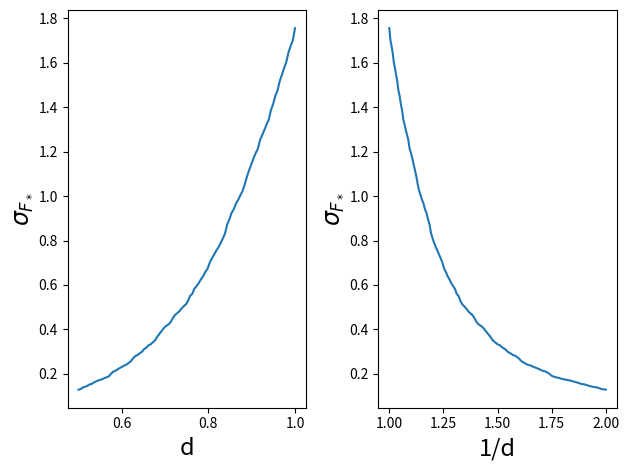

This figure's Python source:
import numpy as np
import matplotlib.pyplot as plt
import random

def Generate_data(xmax,ymax,N):
    """
    Randomly generates (x,y) coordinates for star and their luminosity
    
    Inputs:
        xmax,ymax: the maximum point on the axis
        N: number of data point stars wanted 
    Outputs:
        x_list: the x coordinate of a star
        y_list: the y coordinate of a star
        star_lum: the current luminosity associated to each star
    """
    x_list=[]
    y_list=[]
    star_lum = np.full((1,N),1) #stays the same
    star_flux(star_lum,1)

    for i in range(N):
        x_list.append(random.uniform(0,xmax))
        y_list.append(random.uniform(0,ymax))
    return x_list,y_list,star_lum

def star_flux(star_lum,distance):
    """
    Generates the flux for the input of luminosities and at what scale distance
    
    Inputs:
        star_lum: the luminosities of the stars
        d: distance
    Outputs:
        star_flux: the flux of each star
    """
    star_flux = star_lum/4*np.pi*(distance**2) #recalculate for change in d
    return star_flux

#nx and ny are the number of pixels in x coord and in y coord
#ex: nx = 3 we want the xlim to be split into three pixels
def make_grid(x_list,y_list,xmax,ymax,numBins_x,numBins_y):
    """
    Makes the grid of where each star fall in our grid
    
    Inputs:
        x_list: x coordinates of a star
        y_list: y coordinates of a star
        max,ymax: the maximum point on the axis
        numBins_x: number of bins wanted in x-axis
        numBins_y: number of bins wanted in y-axis
    """

    x_pixels = xmax/numBins_x
    y_pixels = ymax/numBins_y
    for i in range(numBins_x+1):
        plt.vlines(x_pixels*i,0,ymax,colors='black',linestyles='solid')
    
    for j in range(numBins_y+1):
        plt.hlines(y_pixels*j,0,xmax,colors='black',linestyles='solid')
    
    #plotting the data
    plt.scatter(x_list,y_list,c='orange',marker="*") #should plot the points as little stars

def calc_std(d_min,d_max,d_steps,xarray,yarray):
    """
    Function that simulates zooming in on a star region 
    (stars have positions defined by the input arrays)
    from d_min to d_max, d_steps times.
    This function produces a historgram for each distance,
    and will plot the surface brightness fluctuations
    as a function of distance.
    Currently, this function assumes uniform brightness.

    Parameters
    ----------
    d_min : float
        closest distance to star region (<1)
    d_max : float
        farthest distance to star region (<=1), 
        cannot be greater than 1.
    d_steps : int
        number of distances to probe within range.
    xarray : Nx1 array of ints
        x-positions of each star in max-size grid
    yarray : Nx1 array of ints
        y-positions of each star in max-size grid
    fluxarray : Nx1 array of fluxes for each star
        flux values of each star in max-size grid
    Returns
    -------
    Plot of brightness fluctuations versus 1/distance.

    """
    
    #check input parameters
    if(d_min>d_max):
        print("minimum distance larger than maximum distance")
        return
    if(d_min>=1 or d_max>1):
        print("out of bounds distance values")
        return
    #if(len(xarray!=len(yarray)!=len(fluxarray))):
    #    print("array lengths not equal")
    #    return
    
    #create an array of distances we want to create points for
    distances = np.linspace(d_min,d_max,d_steps) 
    
    
    #loop through all distances and calculate SBF each time
    sbf_array = [] #array of surface brightness fluctuations
    for d in distances:
        view_limit = get_distance_rescaling(d, field_length)
        hist_out, x_edges, y_edges = make_histogram(xarray, yarray, view_limit, numBins)
        std = np.sqrt(np.mean(hist_out))
        f = star_flux(luminosity,d)
        sbf = f*std
        sbf_array.append(sbf)
    d_inverse = 1/distances
    plt.subplot(1, 2, 1)
    plt.plot(distances,sbf_array)
    plt.xlabel("d",fontsize=17)
    plt.ylabel("$\sigma_{F_*}$",fontsize=17)
    plt.subplot(1, 2, 2)
    plt.plot(d_inverse,sbf_array)
    plt.xlabel("1/d",fontsize=17)
    plt.ylabel("$\sigma_{F_*}$",fontsize=17)
    plt.tight_layout()
    plt.show()

    
    
def make_histogram(x_list, y_list, view_limit, numBins):
    """
    Make a 2D histogram of star density on our view field
    
    Inputs:
        x_list, y_list: (Nx1 arrays) contain the x & y coordinates of all stars
        view_limit: (int) upper limit to set the field of view. Lower limit is always zero,
            meaning our viewing window will always be in the bottom-left corner of the overall field
        numBins: (int) number of bins to use in each dimension of the histogram
    Outputs:
        density_hist: (numBins x numBins array) histogram of the star density
        xedges, yedges: (numBins+1 x 1 arrays) list of edge locations for the histogram bins
    """
    
    #Check if the number of elements is less than the number of bins
    elements_in_view = sum((x_list<view_limit)*(y_list<view_limit))
    #Print an error statement if the number of elements falls below this threshold
    if elements_in_view < numBins:
        print('Number of elements in field of view is less than the number of bins.')
    
    #Get the view limits on which to generate our histogram
    range_hist = [[0, view_limit], [0, view_limit]]
    
    #Generate the 2D histogram
    density_hist, xedges, yedges = np.histogram2d(y_list, x_list, bins = numBins, range=range_hist, density=False)

    return density_hist, xedges, yedges

def get_distance_rescaling(distance, field_length):
    """
    Given the distance at which we want to observe (as a ratio compared to the
    full field of view at distance=1), calculate the field of view limits
    """

    #The field of view side length is proportional to distance^2
    rescaling = distance**2
    #Rescale the view size by the rescaling factor, and truncate to an integer value
    view_limit = int(rescaling*field_length)
    
    return view_limit

def get_density_field(distance, field_length, x_list, y_list, numBins, plot_density):
    """
    Take a distance and list of star coordinates and return the density field histogram
    corresponding to the field of view at that distance
    """
    #Get the upper limit for viewing field coordinates
    view_limit = get_distance_rescaling(distance, field_length)
    
    #Get the 2D histogram of star density in the specified viewing field
    density_hist, xedges, yedges = make_histogram(x_list, y_list, view_limit, numBins)
    
    #Option to generate a heatmap plot of the star density
    if plot_density:
        X,Y = np.meshgrid(xedges, yedges)
        plt.figure()
        plt.pcolormesh(X, Y, density_hist)
        plt.title('Star Density at distance scale ' + str(distance))
        plt.xlabel('X')
        plt.ylabel('Y')
        
    return density_hist

field_length = 128
numBins = 10
N=500

xmax = field_length; ymax = field_length
    
xarray = xmax*np.random.rand(N)
yarray = ymax*np.random.rand(N)

luminosity = 1
d_min = 0.5
d_max = 1
calc_std(d_min,d_max,100,xarray,yarray)      

